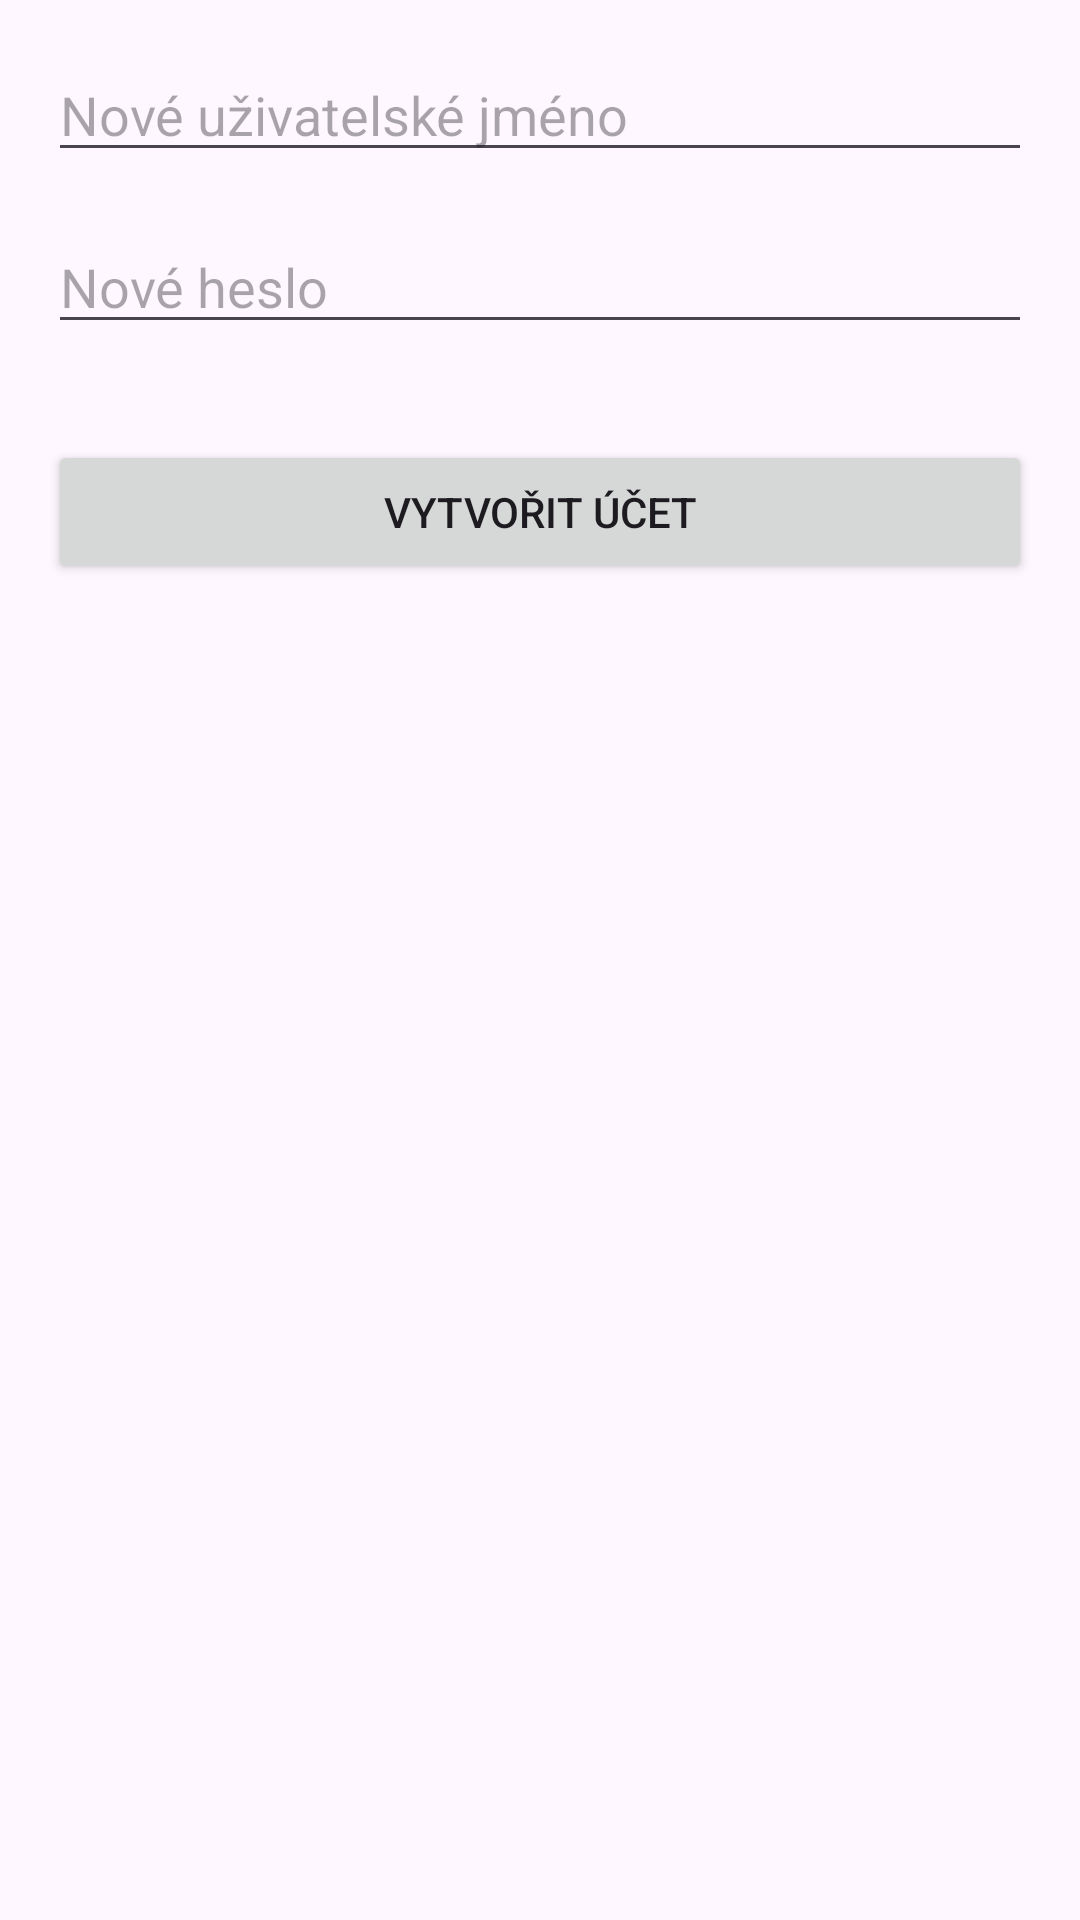

Here is an Android app screen rendered from its layout file. Give the layout XML and the strings, colors and styles it references.
<!-- AndroidManifest.xml: application theme Theme.Bankovnivtvi -->
<!-- res/layout/activity_create_account.xml -->
<RelativeLayout xmlns:android="http://schemas.android.com/apk/res/android"
    android:layout_width="match_parent"
    android:layout_height="match_parent"
    android:padding="16dp">

    <EditText
        android:id="@+id/editText_new_username"
        android:layout_width="match_parent"
        android:layout_height="wrap_content"
        android:hint="Nové uživatelské jméno"
        android:inputType="text" />

    <EditText
        android:id="@+id/editText_new_password"
        android:layout_width="match_parent"
        android:layout_height="wrap_content"
        android:hint="Nové heslo"
        android:inputType="textPassword"
        android:layout_below="@id/editText_new_username"
        android:layout_marginTop="16dp" />

    <Button
        android:id="@+id/button_create_account"
        android:layout_width="match_parent"
        android:layout_height="wrap_content"
        android:text="Vytvořit účet"
        android:layout_below="@id/editText_new_password"
        android:layout_marginTop="32dp" />

</RelativeLayout>
<!-- resources referenced by this layout -->
<resources>
  <style name="Theme.Bankovnivtvi" parent="Base.Theme.Bankovnivtvi" />
  <style name="Base.Theme.Bankovnivtvi" parent="Theme.Material3.DayNight.NoActionBar">
          
          
      </style>
</resources>
